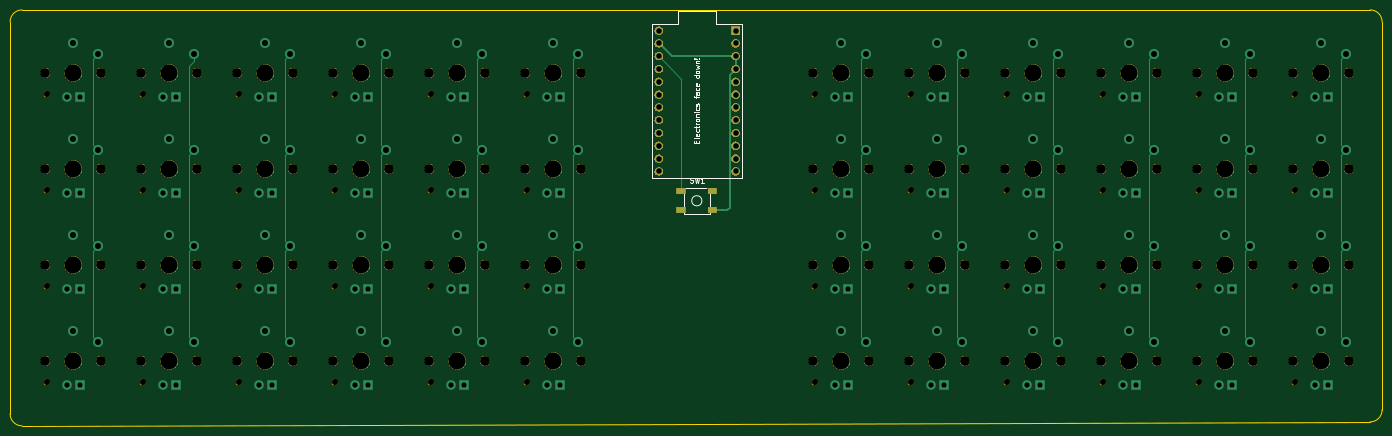
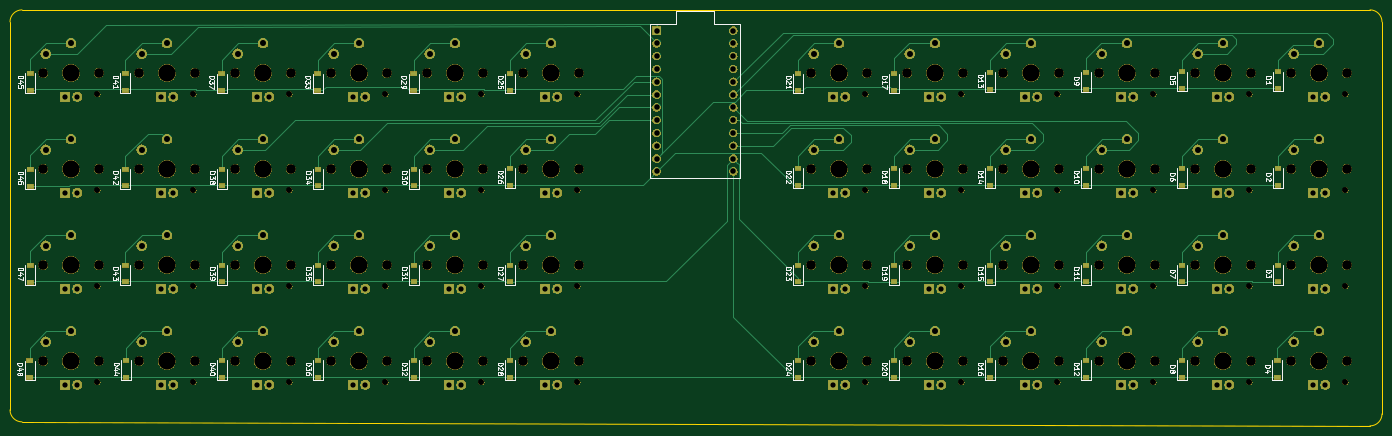
Circuit board: 9 layer files. Board 272.3 x 82.5 mm.
- bottom_copper: starter-ortho-B_Cu.gbl (28227 bytes)
- bottom_mask: starter-ortho-B_Mask.gbs (373494 bytes)
- bottom_silk: starter-ortho-B_SilkS.gbo (64675 bytes)
- outline: starter-ortho-Edge_Cuts.gm1 (1022 bytes)
- top_copper: starter-ortho-F_Cu.gtl (12790 bytes)
- top_mask: starter-ortho-F_Mask.gts (208770 bytes)
- top_silk: starter-ortho-F_SilkS.gto (13696 bytes)
- drill: starter-ortho-NPTH.drl (3260 bytes)
- drill: starter-ortho-PTH.drl (3788 bytes)

=== bottom_copper: starter-ortho-B_Cu.gbl (28227 bytes, source omitted) ===
=== bottom_mask: starter-ortho-B_Mask.gbs (373494 bytes, source omitted) ===
=== bottom_silk: starter-ortho-B_SilkS.gbo (64675 bytes, source omitted) ===
=== outline: starter-ortho-Edge_Cuts.gm1 ===
G04 #@! TF.GenerationSoftware,KiCad,Pcbnew,(5.1.5)-3*
G04 #@! TF.CreationDate,2020-01-17T10:26:36-06:00*
G04 #@! TF.ProjectId,starter-ortho,73746172-7465-4722-9d6f-7274686f2e6b,rev?*
G04 #@! TF.SameCoordinates,Original*
G04 #@! TF.FileFunction,Profile,NP*
%FSLAX46Y46*%
G04 Gerber Fmt 4.6, Leading zero omitted, Abs format (unit mm)*
G04 Created by KiCad (PCBNEW (5.1.5)-3) date 2020-01-17 10:26:36*
%MOMM*%
%LPD*%
G04 APERTURE LIST*
%ADD10C,0.050000*%
G04 APERTURE END LIST*
D10*
X282575000Y-94456250D02*
X15081250Y-95250000D01*
X284956250Y-90487500D02*
X284956250Y-92075000D01*
X284956250Y-92075000D02*
G75*
G02X282575000Y-94456250I-2381250J0D01*
G01*
X284956250Y-15081250D02*
X284956250Y-90487500D01*
X282575000Y-12700000D02*
G75*
G02X284956250Y-15081250I0J-2381250D01*
G01*
X15081250Y-12700000D02*
X282575000Y-12700000D01*
X12700000Y-92868750D02*
X12700000Y-15081250D01*
X15081250Y-95250000D02*
G75*
G02X12700000Y-92868750I0J2381250D01*
G01*
X12700000Y-15081250D02*
G75*
G02X15081250Y-12700000I2381250J0D01*
G01*
M02*

=== top_copper: starter-ortho-F_Cu.gtl (12790 bytes, source omitted) ===
=== top_mask: starter-ortho-F_Mask.gts (208770 bytes, source omitted) ===
=== top_silk: starter-ortho-F_SilkS.gto (13696 bytes, source omitted) ===
=== drill: starter-ortho-NPTH.drl ===
M48
; DRILL file {KiCad (5.1.5)-3} date 1/17/2020 10:27:00 AM
; FORMAT={-:-/ absolute / inch / decimal}
; #@! TF.CreationDate,2020-01-17T10:27:00-06:00
; #@! TF.GenerationSoftware,Kicad,Pcbnew,(5.1.5)-3
; #@! TF.FileFunction,NonPlated,1,2,NPTH
FMAT,2
INCH
T1C0.0472
T2C0.0748
T3C0.1339
%
G90
G05
T1
X1.537Y-3.4079
X0.787Y-1.9079
X10.537Y-1.1579
X8.287Y-1.1579
X4.537Y-3.4079
X3.037Y-3.4079
X2.287Y-2.6579
X1.537Y-1.9079
X0.787Y-3.4079
X8.287Y-1.9079
X9.037Y-3.4079
X10.537Y-1.9079
X3.787Y-1.1579
X2.287Y-3.4079
X3.037Y-2.6579
X1.537Y-2.6579
X1.537Y-1.1579
X8.287Y-2.6579
X7.537Y-1.1579
X8.287Y-3.4079
X6.787Y-1.1579
X4.537Y-1.9079
X9.787Y-1.9079
X9.787Y-3.4079
X4.537Y-1.1579
X9.037Y-1.1579
X3.787Y-3.4079
X3.037Y-1.9079
X0.787Y-1.1579
X9.037Y-1.9079
X9.037Y-2.6579
X10.537Y-3.4079
X7.537Y-2.6579
X3.787Y-2.6579
X3.037Y-1.1579
X0.787Y-2.6579
X9.787Y-2.6579
X7.537Y-1.9079
X6.787Y-1.9079
X2.287Y-1.9079
X4.537Y-2.6579
X2.287Y-1.1579
X9.787Y-1.1579
X7.537Y-3.4079
X3.787Y-1.9079
X10.537Y-2.6579
X6.787Y-3.4079
X6.787Y-2.6579
T2
X1.526Y-3.2425
X1.959Y-3.2425
X0.776Y-1.7425
X1.209Y-1.7425
X10.526Y-0.9925
X10.959Y-0.9925
X8.276Y-0.9925
X8.709Y-0.9925
X4.526Y-3.2425
X4.959Y-3.2425
X3.026Y-3.2425
X3.459Y-3.2425
X2.276Y-2.4925
X2.709Y-2.4925
X1.526Y-1.7425
X1.959Y-1.7425
X0.776Y-3.2425
X1.209Y-3.2425
X8.276Y-1.7425
X8.709Y-1.7425
X9.026Y-3.2425
X9.459Y-3.2425
X10.526Y-1.7425
X10.959Y-1.7425
X3.776Y-0.9925
X4.209Y-0.9925
X2.276Y-3.2425
X2.709Y-3.2425
X3.026Y-2.4925
X3.459Y-2.4925
X1.526Y-2.4925
X1.959Y-2.4925
X1.526Y-0.9925
X1.959Y-0.9925
X8.276Y-2.4925
X8.709Y-2.4925
X7.526Y-0.9925
X7.959Y-0.9925
X8.276Y-3.2425
X8.709Y-3.2425
X6.776Y-0.9925
X7.209Y-0.9925
X4.526Y-1.7425
X4.959Y-1.7425
X9.776Y-1.7425
X10.209Y-1.7425
X9.776Y-3.2425
X10.209Y-3.2425
X4.526Y-0.9925
X4.959Y-0.9925
X9.026Y-0.9925
X9.459Y-0.9925
X3.776Y-3.2425
X4.209Y-3.2425
X3.026Y-1.7425
X3.459Y-1.7425
X0.776Y-0.9925
X1.209Y-0.9925
X9.026Y-1.7425
X9.459Y-1.7425
X9.026Y-2.4925
X9.459Y-2.4925
X10.526Y-3.2425
X10.959Y-3.2425
X7.526Y-2.4925
X7.959Y-2.4925
X3.776Y-2.4925
X4.209Y-2.4925
X3.026Y-0.9925
X3.459Y-0.9925
X0.776Y-2.4925
X1.209Y-2.4925
X9.776Y-2.4925
X10.209Y-2.4925
X7.526Y-1.7425
X7.959Y-1.7425
X6.776Y-1.7425
X7.209Y-1.7425
X2.276Y-1.7425
X2.709Y-1.7425
X4.526Y-2.4925
X4.959Y-2.4925
X2.276Y-0.9925
X2.709Y-0.9925
X9.776Y-0.9925
X10.209Y-0.9925
X7.526Y-3.2425
X7.959Y-3.2425
X3.776Y-1.7425
X4.209Y-1.7425
X10.526Y-2.4925
X10.959Y-2.4925
X6.776Y-3.2425
X7.209Y-3.2425
X6.776Y-2.4925
X7.209Y-2.4925
T3
X1.7425Y-3.2425
X0.9925Y-1.7425
X10.7425Y-0.9925
X8.4925Y-0.9925
X4.7425Y-3.2425
X3.2425Y-3.2425
X2.4925Y-2.4925
X1.7425Y-1.7425
X0.9925Y-3.2425
X8.4925Y-1.7425
X9.2425Y-3.2425
X10.7425Y-1.7425
X3.9925Y-0.9925
X2.4925Y-3.2425
X3.2425Y-2.4925
X1.7425Y-2.4925
X1.7425Y-0.9925
X8.4925Y-2.4925
X7.7425Y-0.9925
X8.4925Y-3.2425
X6.9925Y-0.9925
X4.7425Y-1.7425
X9.9925Y-1.7425
X9.9925Y-3.2425
X4.7425Y-0.9925
X9.2425Y-0.9925
X3.9925Y-3.2425
X3.2425Y-1.7425
X0.9925Y-0.9925
X9.2425Y-1.7425
X9.2425Y-2.4925
X10.7425Y-3.2425
X7.7425Y-2.4925
X3.9925Y-2.4925
X3.2425Y-0.9925
X0.9925Y-2.4925
X9.9925Y-2.4925
X7.7425Y-1.7425
X6.9925Y-1.7425
X2.4925Y-1.7425
X4.7425Y-2.4925
X2.4925Y-0.9925
X9.9925Y-0.9925
X7.7425Y-3.2425
X3.9925Y-1.7425
X10.7425Y-2.4925
X6.9925Y-3.2425
X6.9925Y-2.4925
T0
M30

=== drill: starter-ortho-PTH.drl ===
M48
; DRILL file {KiCad (5.1.5)-3} date 1/17/2020 10:27:00 AM
; FORMAT={-:-/ absolute / inch / decimal}
; #@! TF.CreationDate,2020-01-17T10:27:00-06:00
; #@! TF.GenerationSoftware,Kicad,Pcbnew,(5.1.5)-3
; #@! TF.FileFunction,Plated,1,2,PTH
FMAT,2
INCH
T1C0.0409
T2C0.0433
T3C0.0472
%
G90
G05
T1
X1.6925Y-3.4275
X1.7925Y-3.4275
X0.9425Y-1.9275
X1.0425Y-1.9275
X10.6925Y-1.1775
X10.7925Y-1.1775
X8.4425Y-1.1775
X8.5425Y-1.1775
X4.6925Y-3.4275
X4.7925Y-3.4275
X3.1925Y-3.4275
X3.2925Y-3.4275
X2.4425Y-2.6775
X2.5425Y-2.6775
X1.6925Y-1.9275
X1.7925Y-1.9275
X0.9425Y-3.4275
X1.0425Y-3.4275
X8.4425Y-1.9275
X8.5425Y-1.9275
X9.1925Y-3.4275
X9.2925Y-3.4275
X10.6925Y-1.9275
X10.7925Y-1.9275
X3.9425Y-1.1775
X4.0425Y-1.1775
X2.4425Y-3.4275
X2.5425Y-3.4275
X3.1925Y-2.6775
X3.2925Y-2.6775
X1.6925Y-2.6775
X1.7925Y-2.6775
X1.6925Y-1.1775
X1.7925Y-1.1775
X8.4425Y-2.6775
X8.5425Y-2.6775
X7.6925Y-1.1775
X7.7925Y-1.1775
X8.4425Y-3.4275
X8.5425Y-3.4275
X6.9425Y-1.1775
X7.0425Y-1.1775
X4.6925Y-1.9275
X4.7925Y-1.9275
X9.9425Y-1.9275
X10.0425Y-1.9275
X9.9425Y-3.4275
X10.0425Y-3.4275
X4.6925Y-1.1775
X4.7925Y-1.1775
X9.1925Y-1.1775
X9.2925Y-1.1775
X3.9425Y-3.4275
X4.0425Y-3.4275
X3.1925Y-1.9275
X3.2925Y-1.9275
X0.9425Y-1.1775
X1.0425Y-1.1775
X9.1925Y-1.9275
X9.2925Y-1.9275
X9.1925Y-2.6775
X9.2925Y-2.6775
X10.6925Y-3.4275
X10.7925Y-3.4275
X7.6925Y-2.6775
X7.7925Y-2.6775
X3.9425Y-2.6775
X4.0425Y-2.6775
X3.1925Y-1.1775
X3.2925Y-1.1775
X0.9425Y-2.6775
X1.0425Y-2.6775
X9.9425Y-2.6775
X10.0425Y-2.6775
X7.6925Y-1.9275
X7.7925Y-1.9275
X6.9425Y-1.9275
X7.0425Y-1.9275
X2.4425Y-1.9275
X2.5425Y-1.9275
X4.6925Y-2.6775
X4.7925Y-2.6775
X2.4425Y-1.1775
X2.5425Y-1.1775
X9.9425Y-1.1775
X10.0425Y-1.1775
X7.6925Y-3.4275
X7.7925Y-3.4275
X3.9425Y-1.9275
X4.0425Y-1.9275
X10.6925Y-2.6775
X10.7925Y-2.6775
X6.9425Y-3.4275
X7.0425Y-3.4275
X6.9425Y-2.6775
X7.0425Y-2.6775
T2
X5.5675Y-0.6613
X5.5675Y-0.7612
X5.5675Y-0.8612
X5.5675Y-0.9612
X5.5675Y-1.0613
X5.5675Y-1.1612
X5.5675Y-1.2612
X5.5675Y-1.3613
X5.5675Y-1.4612
X5.5675Y-1.5613
X5.5675Y-1.6612
X5.5675Y-1.7612
X6.1675Y-0.6613
X6.1675Y-0.7612
X6.1675Y-0.8612
X6.1675Y-0.9612
X6.1675Y-1.0613
X6.1675Y-1.1612
X6.1675Y-1.2612
X6.1675Y-1.3613
X6.1675Y-1.4612
X6.1675Y-1.5613
X6.1675Y-1.6612
X6.1675Y-1.7612
T3
X2.4925Y-0.7602
X2.6894Y-0.8429
X9.9925Y-0.7602
X10.1894Y-0.8429
X7.7425Y-3.0102
X7.9394Y-3.0929
X3.9925Y-1.5102
X4.1894Y-1.5929
X10.7425Y-2.2602
X10.9394Y-2.3429
X6.9925Y-3.0102
X7.1894Y-3.0929
X6.9925Y-2.2602
X7.1894Y-2.3429
X1.7425Y-3.0102
X1.9394Y-3.0929
X0.9925Y-1.5102
X1.1894Y-1.5929
X10.7425Y-0.7602
X10.9394Y-0.8429
X8.4925Y-0.7602
X8.6894Y-0.8429
X4.7425Y-3.0102
X4.9394Y-3.0929
X3.2425Y-3.0102
X3.4394Y-3.0929
X2.4925Y-2.2602
X2.6894Y-2.3429
X1.7425Y-1.5102
X1.9394Y-1.5929
X0.9925Y-3.0102
X1.1894Y-3.0929
X8.4925Y-1.5102
X8.6894Y-1.5929
X9.2425Y-3.0102
X9.4394Y-3.0929
X10.7425Y-1.5102
X10.9394Y-1.5929
X3.9925Y-0.7602
X4.1894Y-0.8429
X2.4925Y-3.0102
X2.6894Y-3.0929
X3.2425Y-2.2602
X3.4394Y-2.3429
X1.7425Y-2.2602
X1.9394Y-2.3429
X1.7425Y-0.7602
X1.9394Y-0.8429
X8.4925Y-2.2602
X8.6894Y-2.3429
X7.7425Y-0.7602
X7.9394Y-0.8429
X8.4925Y-3.0102
X8.6894Y-3.0929
X6.9925Y-0.7602
X7.1894Y-0.8429
X4.7425Y-1.5102
X4.9394Y-1.5929
X9.9925Y-1.5102
X10.1894Y-1.5929
X9.9925Y-3.0102
X10.1894Y-3.0929
X4.7425Y-0.7602
X4.9394Y-0.8429
X9.2425Y-0.7602
X9.4394Y-0.8429
X3.9925Y-3.0102
X4.1894Y-3.0929
X3.2425Y-1.5102
X3.4394Y-1.5929
X0.9925Y-0.7602
X1.1894Y-0.8429
X9.2425Y-1.5102
X9.4394Y-1.5929
X9.2425Y-2.2602
X9.4394Y-2.3429
X10.7425Y-3.0102
X10.9394Y-3.0929
X7.7425Y-2.2602
X7.9394Y-2.3429
X3.9925Y-2.2602
X4.1894Y-2.3429
X3.2425Y-0.7602
X3.4394Y-0.8429
X0.9925Y-2.2602
X1.1894Y-2.3429
X9.9925Y-2.2602
X10.1894Y-2.3429
X7.7425Y-1.5102
X7.9394Y-1.5929
X6.9925Y-1.5102
X7.1894Y-1.5929
X2.4925Y-1.5102
X2.6894Y-1.5929
X4.7425Y-2.2602
X4.9394Y-2.3429
T0
M30

